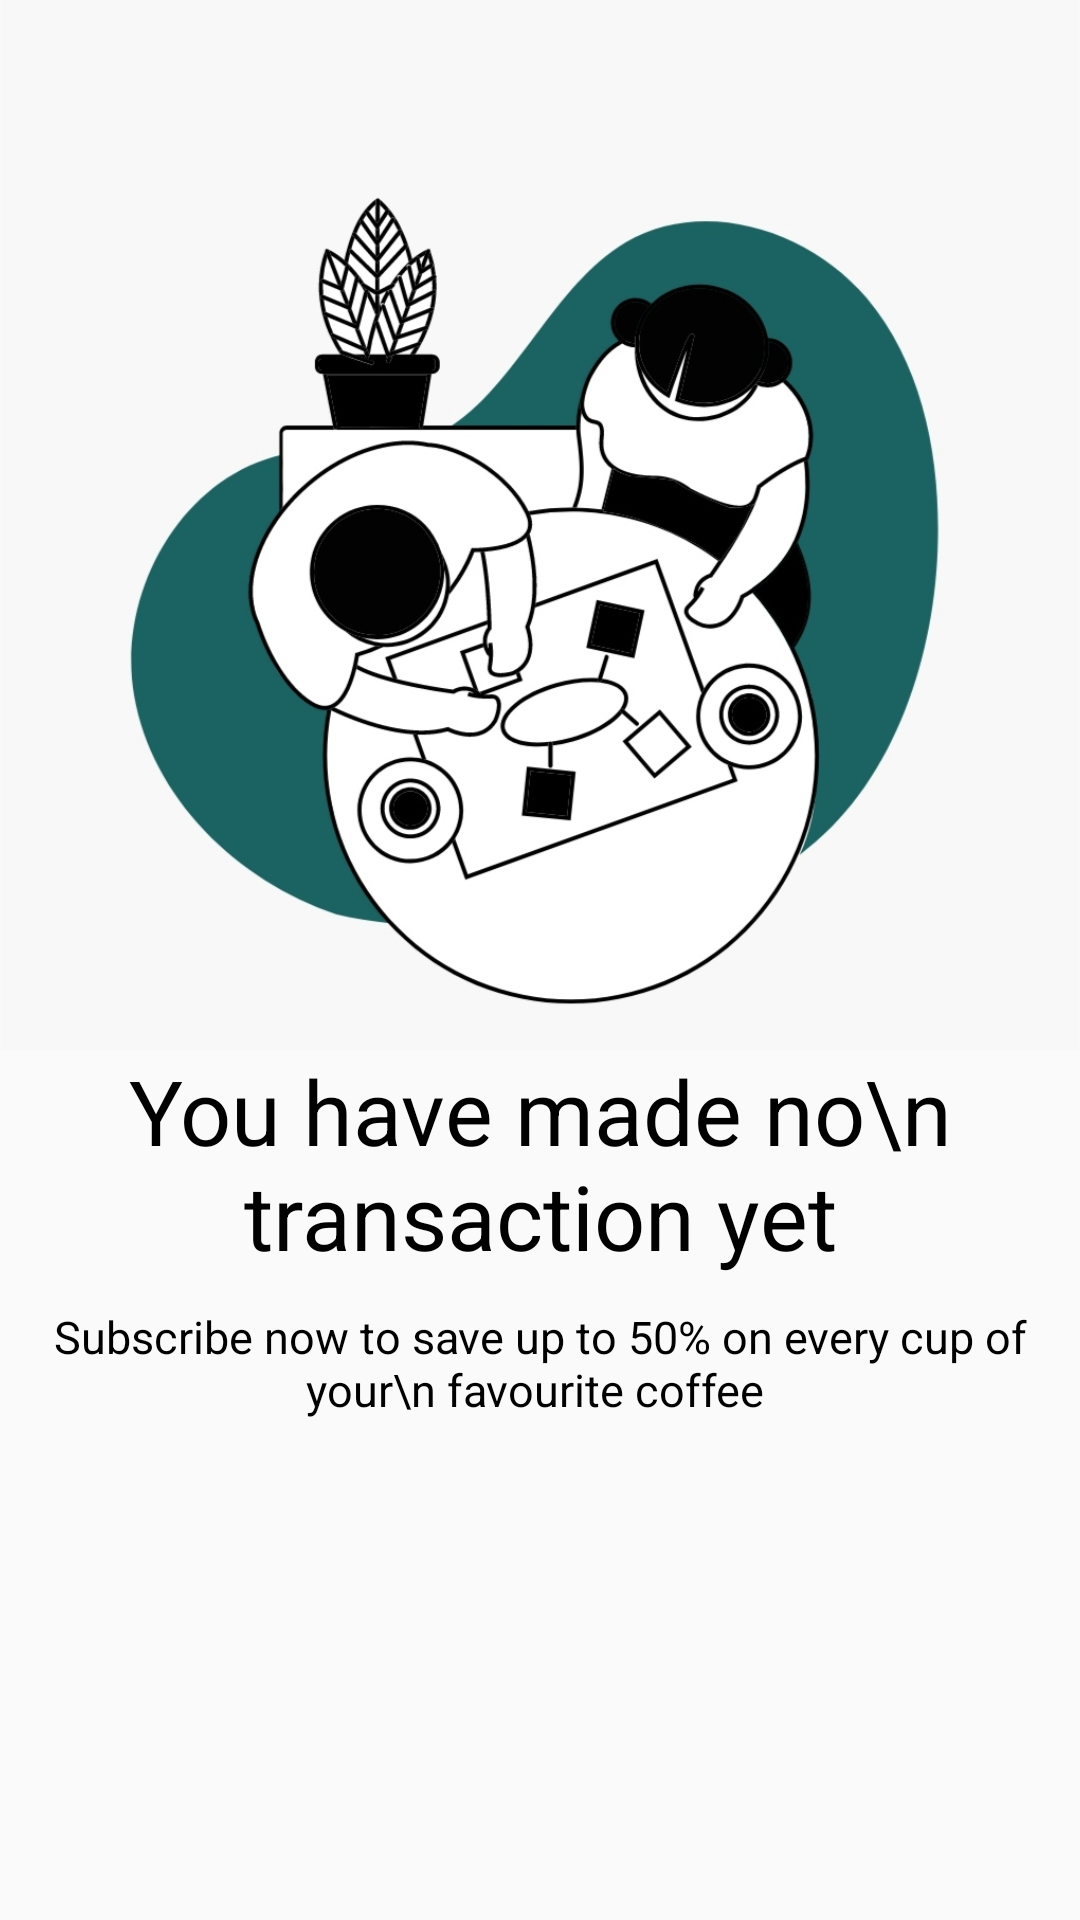

Here is an Android app screen rendered from its layout file. Give the layout XML and the strings, colors and styles it references.
<!-- AndroidManifest.xml: application theme AppTheme -->
<!-- res/layout/fragment_business.xml -->
<?xml version="1.0" encoding="utf-8"?>
<RelativeLayout xmlns:android="http://schemas.android.com/apk/res/android"
    xmlns:tools="http://schemas.android.com/tools"
    android:layout_width="match_parent"
    android:layout_height="match_parent"
    tools:context=".business">

    
    <ImageView
        android:id="@+id/imageView"
        android:layout_width="wrap_content"
        android:layout_height="350dp"
        android:src="@drawable/cafe" />

    <TextView
        android:id="@+id/textview_5"
        android:layout_width="match_parent"
        android:layout_height="wrap_content"
        android:layout_below="@+id/imageView"
        android:gravity="center_horizontal"
        android:paddingTop="0dp"
        android:text="You have made no\n transaction yet"
        android:textColor="@color/black"
        android:textSize="30dp" />
    <TextView
        android:id="@+id/textview_6"
        android:layout_width="match_parent"
        android:layout_height="wrap_content"
        android:layout_below="@+id/textview_5"
        android:paddingTop="10dp"
        android:text="Subscribe now to save up to 50% on every cup of your\n favourite coffee "
        android:gravity="center"
        android:textSize="15dp"
        android:textColor="@color/black"/>

</RelativeLayout>
<!-- resources referenced by this layout -->
<resources>
  <color name="black">#FF000000</color>
  <!-- drawable cafe: jpg bitmap (drawable, 113970 bytes) -->
  <style name="AppTheme" parent="Theme.AppCompat.Light.DarkActionBar">
          
          <item name="colorPrimary">@color/white</item>
          <item name="colorPrimaryDark">@color/dark</item>
          <item name="colorAccent">@color/brown</item>
  
          <item name="bottomSheetDialogTheme">@style/AppBottomSheetDialogTheme</item>
      </style>
  <color name="white">#FFFFFF</color>
  <color name="dark">#CCCCCC</color>
  <color name="brown">#550303</color>
  <style name="AppBottomSheetDialogTheme" parent="Theme.Design.Light.BottomSheetDialog">
          <item name="bottomSheetStyle">@style/AppModalStyle</item>
      </style>
  <style name="AppModalStyle" parent="Widget.Design.BottomSheet.Modal">
          <item name="android:background">@drawable/shape</item>
      </style>
  <!-- drawable shape (drawable) -->
  <?xml version="1.0" encoding="utf-8"?>
  <shape xmlns:android="http://schemas.android.com/apk/res/android">
   <solid android:color="@color/white"/>
      <corners android:topRightRadius="20dp" android:topLeftRadius="20dp"/>
  </shape>
</resources>
